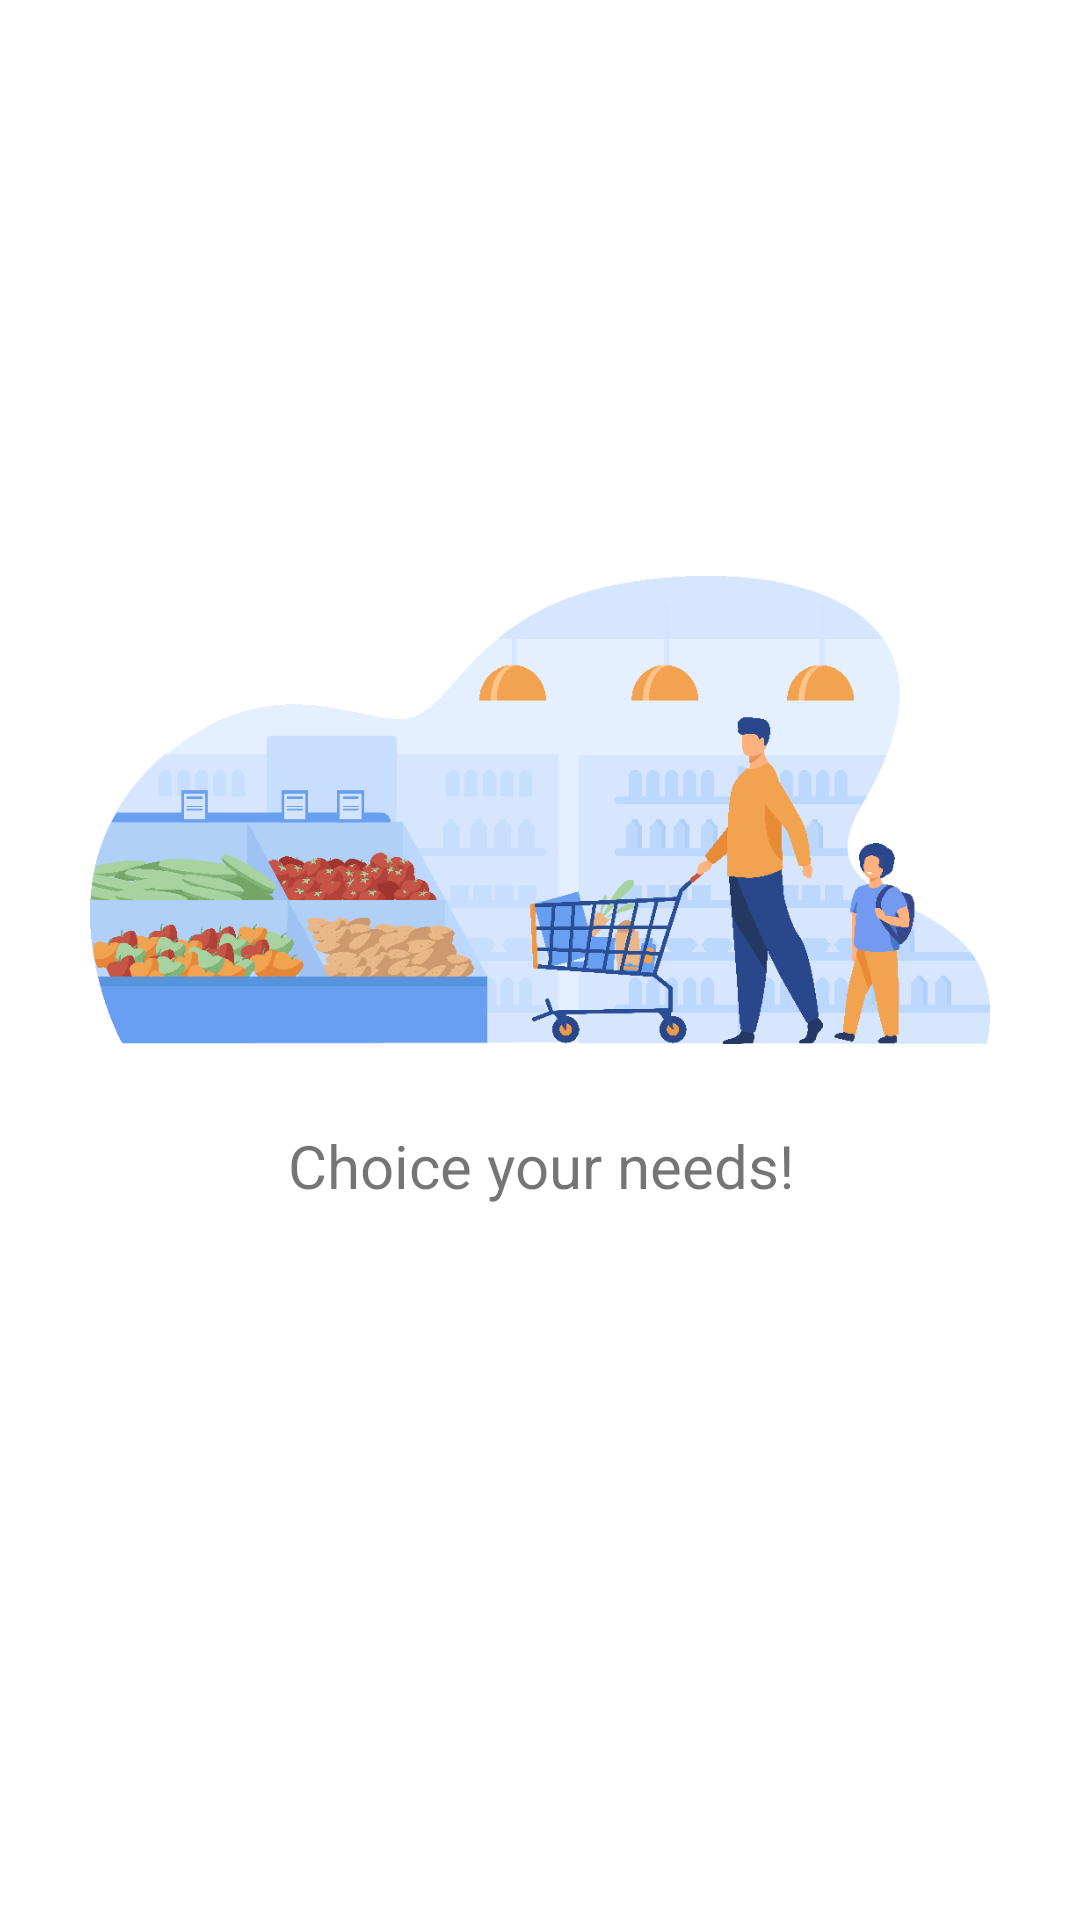

This screen was rendered from an Android layout file. Write that file and the resources it references.
<!-- AndroidManifest.xml: application theme AppTheme -->
<!-- res/layout/fragment_intro1.xml -->
<?xml version="1.0" encoding="utf-8"?>
<androidx.constraintlayout.widget.ConstraintLayout xmlns:android="http://schemas.android.com/apk/res/android"
    xmlns:app="http://schemas.android.com/apk/res-auto"
    xmlns:tools="http://schemas.android.com/tools"
    android:layout_width="match_parent"
    android:layout_height="match_parent"
    android:background="#fff"
    tools:context=".introfragments.Intro1Fragment">

    <ImageView
        android:id="@+id/intro1"
        android:layout_width="300dp"
        android:layout_height="170dp"
        android:layout_marginBottom="100dp"
        android:src="@drawable/choice"
        app:layout_constraintBottom_toBottomOf="parent"
        app:layout_constraintEnd_toEndOf="parent"
        app:layout_constraintStart_toStartOf="parent"
        app:layout_constraintTop_toTopOf="parent"
        tools:ignore="ContentDescription" />

    <TextView
        android:layout_width="300dp"
        android:layout_height="wrap_content"
        android:layout_marginTop="20dp"
        android:text="@string/choice_your_needs"
        android:textAlignment="center"
        android:textSize="20sp"
        app:layout_constraintEnd_toEndOf="parent"
        app:layout_constraintStart_toStartOf="parent"
        app:layout_constraintTop_toBottomOf="@id/intro1" />

</androidx.constraintlayout.widget.ConstraintLayout>
<!-- resources referenced by this layout -->
<resources>
  <!-- drawable choice: png bitmap (drawable, 43352 bytes) -->
  <string name="choice_your_needs">Choice your needs!</string>
  <style name="AppTheme" parent="Theme.AppCompat.Light.DarkActionBar">
          
          <item name="colorPrimary">#1E88E5</item>
          <item name="colorPrimaryDark">@color/colorPrimaryDark</item>
          <item name="colorAccent">@color/colorAccent</item>
      </style>
  <color name="colorPrimaryDark">#2979FF</color>
  <color name="colorAccent">#D81B60</color>
</resources>
